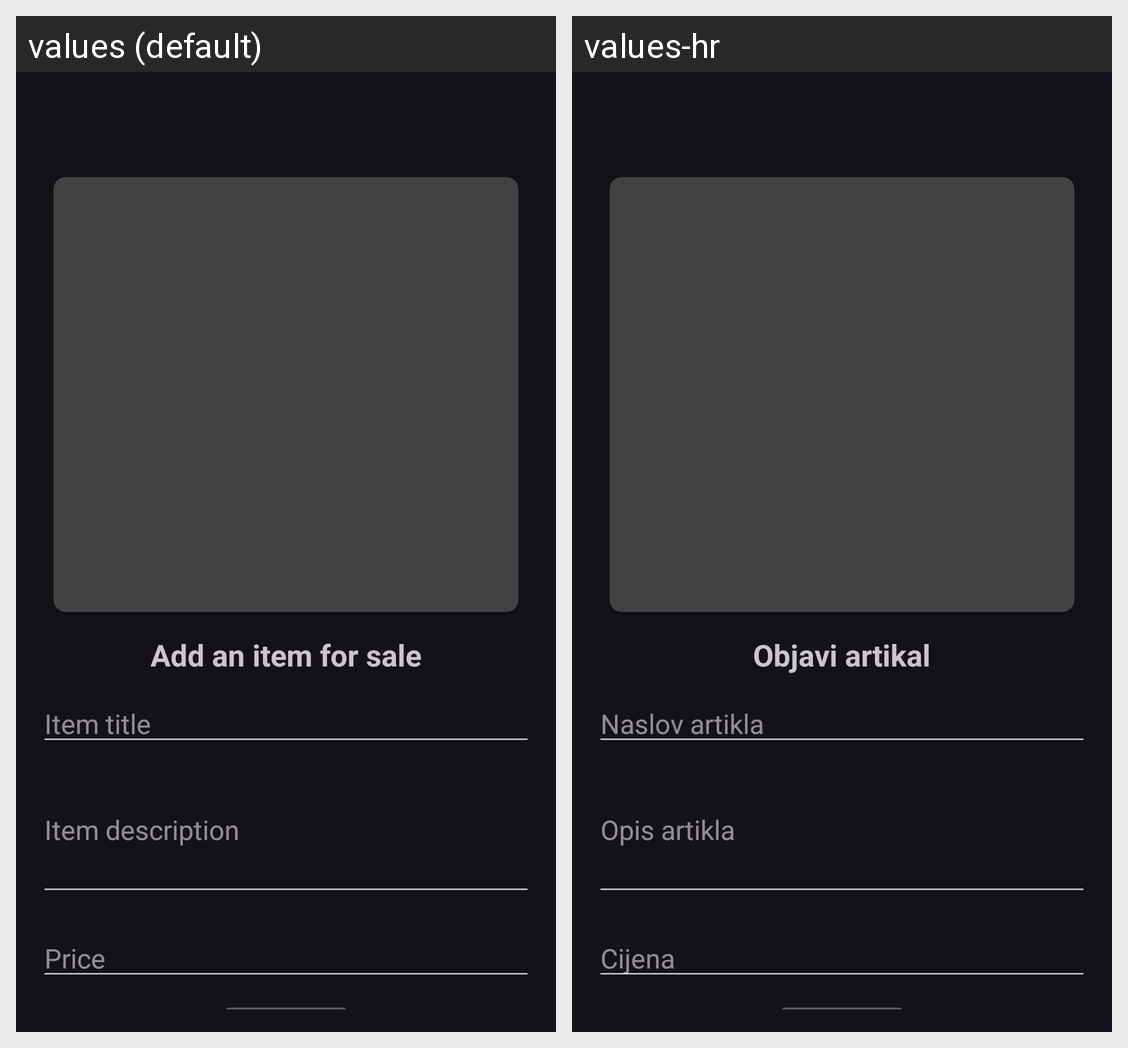

Here is an Android app screen in its default locale and in the app's own translations. Write out the translated-string differences for the strings that appear on this screen.
Android screen res/layout/activity_add_item.xml rendered under 2 locales, left to right: values (default), values-hr. Device: Nexus 5 (rendered at 1080×1920; each locale shown at half size, 540×960, under a caption strip naming it); theme Theme.Material3.Dark.
Strings drawn on this screen, with the default value and each locale's value (text and hints the layout hard-codes, and strings that could not be matched under every locale, appear in the picture but are not listed):

add_an_item_for_sale
  values: Add an item for sale
  values-hr: Objavi artikal

item_title
  values: Item title
  values-hr: Naslov artikla

item_description
  values: Item description
  values-hr: Opis artikla

price
  values: Price
  values-hr: Cijena
